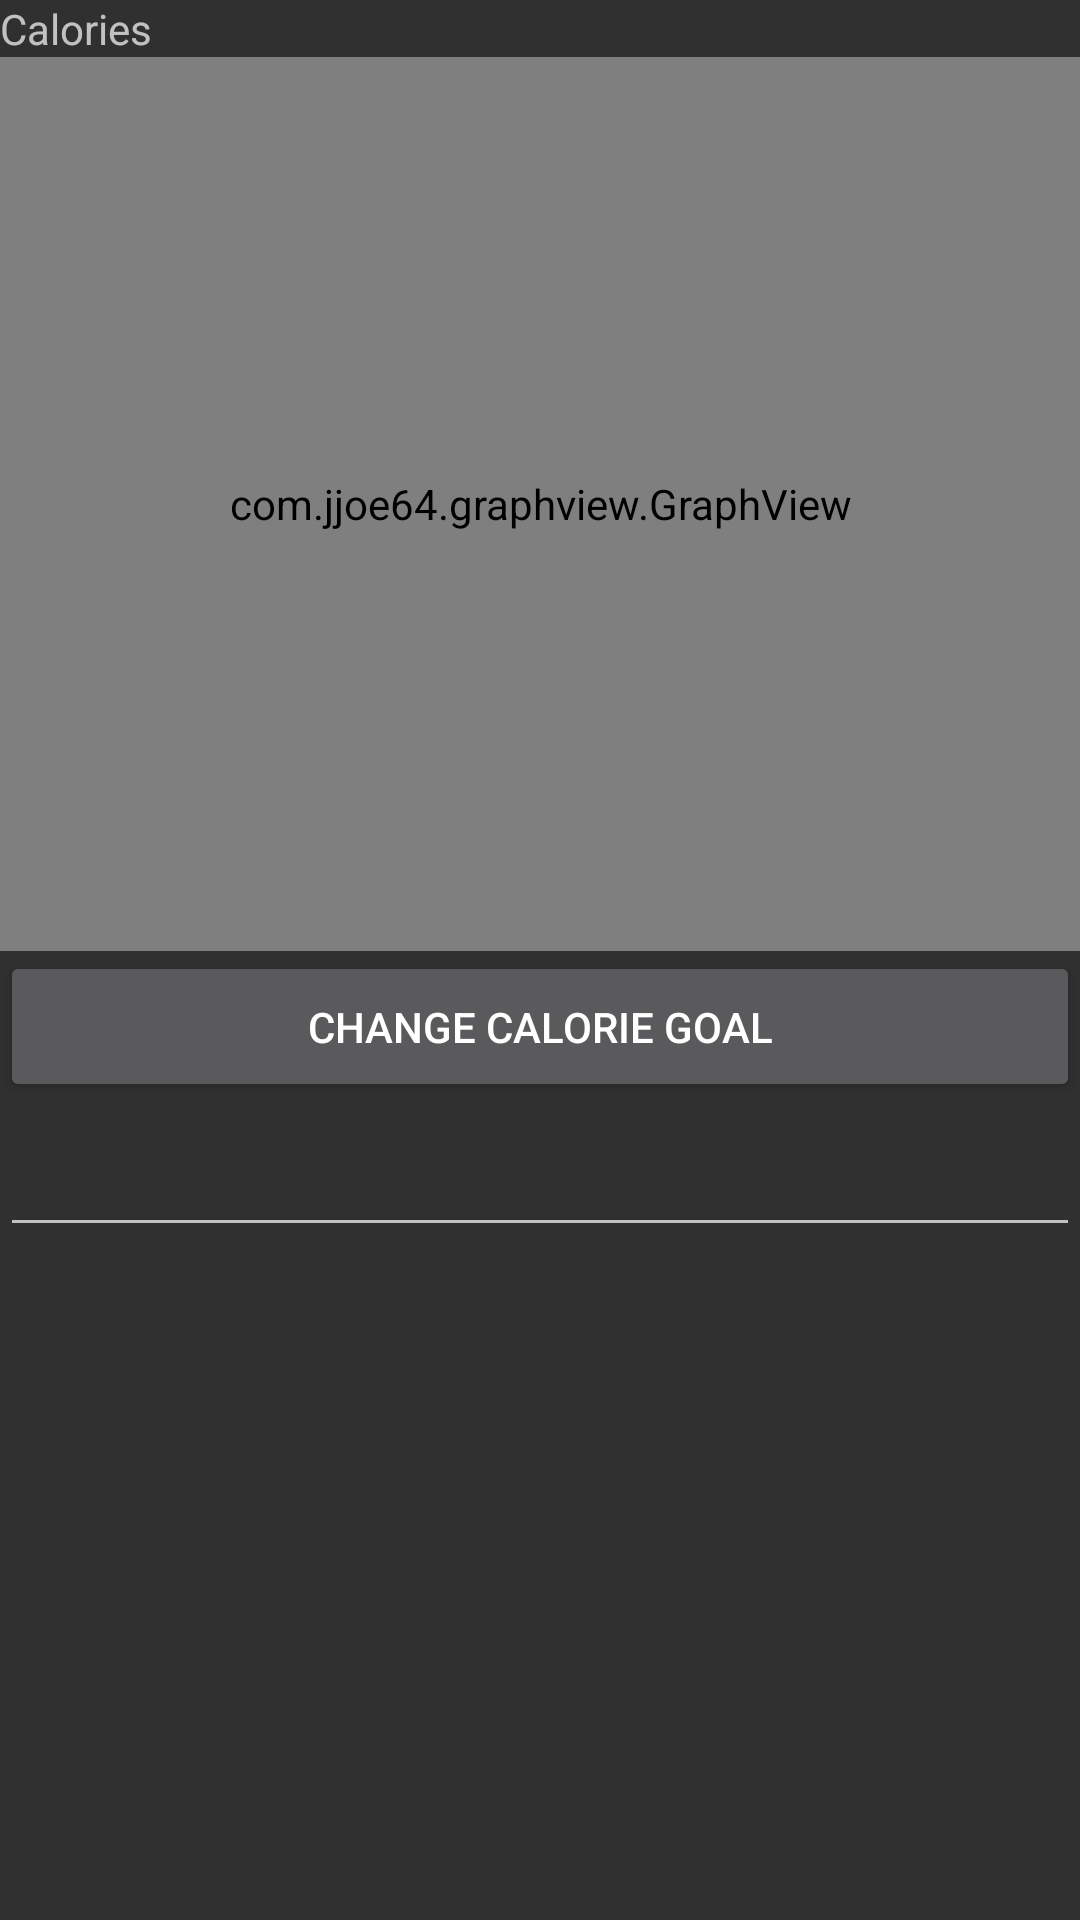

This screen was rendered from an Android layout file. Write that file and the resources it references.
<!-- AndroidManifest.xml: application theme caloriecounter -->
<!-- res/layout/activity_stat_graph.xml -->
<?xml version="1.0" encoding="utf-8"?>
<LinearLayout xmlns:android="http://schemas.android.com/apk/res/android"
    android:orientation="vertical" android:layout_width="match_parent"
    android:layout_height="match_parent"
    android:weightSum="1">

    <TextView
        android:text="Calories"
        android:layout_width="match_parent"
        android:layout_height="wrap_content"
        android:id="@+id/textView12" />

    <com.jjoe64.graphview.GraphView
        android:layout_width="match_parent"
        android:layout_height="298dp"
        android:id="@+id/graph" />

    <Button
        android:text="Change Calorie Goal"
        android:layout_width="match_parent"
        android:layout_height="wrap_content"
        android:id="@+id/changeGoal_button"
        android:layout_weight="0.01" />

    <EditText
            android:layout_width="match_parent"
            android:layout_height="wrap_content"
            android:inputType="numberSigned"
            android:ems="10"
            android:id="@+id/changeGoalInput"
            android:layout_weight="0.03" />


</LinearLayout>
<!-- resources referenced by this layout -->
<resources>
  <style name="caloriecounter" parent="Theme.AppCompat.NoActionBar">
          <item name="colorAccent">@android:color/holo_blue_bright</item>
      </style>
</resources>
